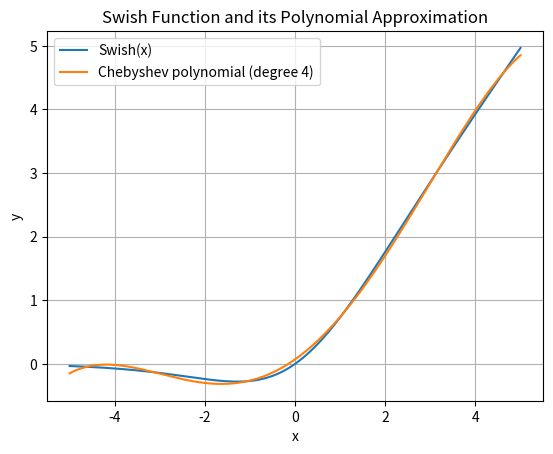

The script that saved this image: (Note: this script raises an exception after producing the figure.)
import numpy as np
import matplotlib.pyplot as plt
from numpy.polynomial.chebyshev import Chebyshev
from numpy.polynomial.polynomial import Polynomial

# Define the Swish function
def swish_func(x):
    return x / (1 + np.exp(-x))

# Define the range
x = np.linspace(-5, 5, 1000)  # Uniformly distributed points over [-5, 5]

# Get the function values at the sample points
y = swish_func(x)

# Fit the Chebyshev polynomial using the least squares method
degree = 4
cheb_fit = Chebyshev.fit(x, y, deg=degree)

# Evaluate the Chebyshev polynomial approximation
y_cheb_fit = cheb_fit(x)

# Print the Chebyshev polynomial coefficients
print("Chebyshev polynomial coefficients (highest degree first):")
print(cheb_fit.coef)

# Convert Chebyshev polynomial to standard polynomial and print the coefficients
poly_fit = cheb_fit.convert(domain=cheb_fit.domain, kind=Polynomial)
print("\nStandard polynomial coefficients (highest degree first):")
print(poly_fit.coef)

# Plot the results
plt.plot(x, y, label='Swish(x)')
plt.plot(x, y_cheb_fit, label=f'Chebyshev polynomial (degree {degree})')
plt.legend()
plt.xlabel('x')
plt.ylabel('y')
plt.title('Swish Function and its Polynomial Approximation')
plt.grid(True)
# plt.show()
plt.savefig('./images/swish_approximation.png')  # Save the plot as an image file

# Evaluate the Chebyshev polynomial approximation at specific points
x_points = np.linspace(-5, 5, 6)
y_points = cheb_fit(x_points)

print("\nFunction evaluation at specific points:")
for i in range(len(x_points)):
    print(f"Swish({x_points[i]}) ≈ {y_points[i]} (approximated) vs. {swish_func(x_points[i])} (actual)")
